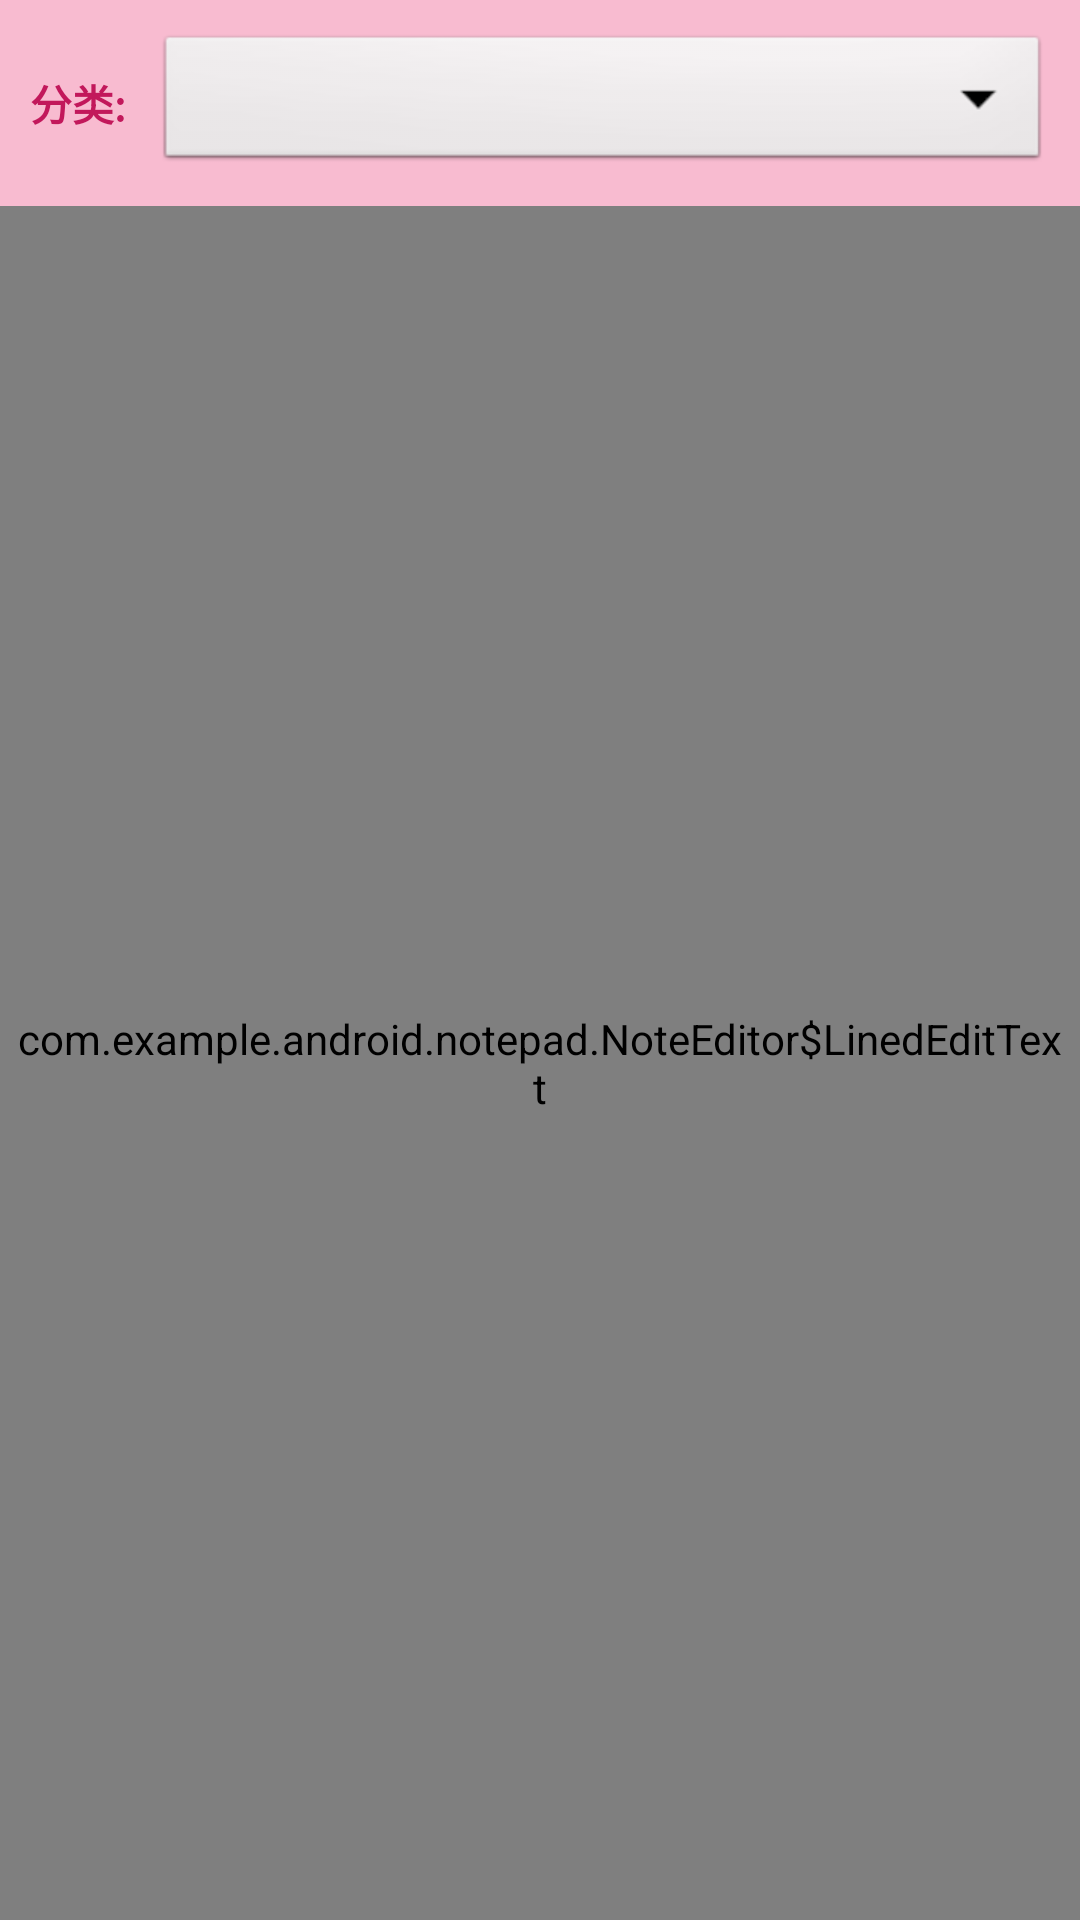

Reconstruct the res/layout file that produces this screen, plus the resources it refers to.
<!-- AndroidManifest.xml: application theme AppTheme -->
<!-- res/layout/note_editor.xml -->
<?xml version="1.0" encoding="utf-8"?>
<LinearLayout xmlns:android="http://schemas.android.com/apk/res/android"
    android:layout_width="match_parent"
    android:layout_height="match_parent"
    android:orientation="vertical"
    android:background="#FCE4EC">

    <LinearLayout
        android:layout_width="match_parent"
        android:layout_height="wrap_content"
        android:orientation="vertical"
        android:background="#F8BBD0">

        <LinearLayout
            android:layout_width="match_parent"
            android:layout_height="wrap_content"
            android:orientation="horizontal"
            android:padding="10dp">

            <TextView
                android:layout_width="wrap_content"
                android:layout_height="wrap_content"
                android:text="@string/category_label"
                android:textColor="#C2185B"
                android:textStyle="bold"
                android:layout_gravity="center_vertical"
                android:paddingEnd="10dp" />

            <Spinner
                android:id="@+id/category_spinner"
                android:layout_width="0dp"
                android:layout_height="wrap_content"
                android:layout_weight="1"
                android:background="@android:drawable/btn_dropdown"
                android:spinnerMode="dropdown" />

        </LinearLayout>

        <LinearLayout
            android:id="@+id/priority_container"
            android:layout_width="match_parent"
            android:layout_height="wrap_content"
            android:orientation="horizontal"
            android:padding="10dp"
            android:visibility="gone">

            <TextView
                android:layout_width="wrap_content"
                android:layout_height="wrap_content"
                android:text="@string/priority_label"
                android:textColor="#C2185B"
                android:textStyle="bold"
                android:layout_gravity="center_vertical"
                android:paddingEnd="10dp" />

            <Spinner
                android:id="@+id/priority_spinner"
                android:layout_width="0dp"
                android:layout_height="wrap_content"
                android:layout_weight="1"
                android:background="@android:drawable/btn_dropdown"
                android:spinnerMode="dropdown" />

        </LinearLayout>

    </LinearLayout>

    <view
        class="com.example.android.notepad.NoteEditor$LinedEditText"
        android:id="@+id/note"
        android:layout_width="match_parent"
        android:layout_height="match_parent"
        android:background="@android:color/transparent"
        android:padding="5dp"
        android:scrollbars="vertical"
        android:fadingEdge="vertical"
        android:gravity="top"
        android:textSize="22sp"
        android:capitalize="sentences" />

</LinearLayout>
<!-- resources referenced by this layout -->
<resources>
  <string name="category_label">分类:</string>
  <string name="priority_label">优先级:</string>
  <style name="AppTheme" parent="android:Theme.Holo.Light">
          <item name="android:colorPrimary">@color/pink_primary</item>
          <item name="android:colorPrimaryDark">@color/pink_primary_dark</item>
          <item name="android:colorAccent">@color/pink_accent</item>
          <item name="android:windowBackground">@color/pink_lighter</item>
          <item name="android:textColorPrimary">@color/text_primary</item>
          <item name="android:actionBarStyle">@style/ActionBarStyle</item>
      </style>
  <color name="pink_primary">#E91E63</color>
  <color name="pink_primary_dark">#C2185B</color>
  <color name="pink_accent">#FF4081</color>
  <color name="pink_lighter">#FCE4EC</color>
  <color name="text_primary">#212121</color>
  <style name="ActionBarStyle" parent="android:Widget.Holo.Light.ActionBar">
          <item name="android:background">@color/pink_primary</item>
          <item name="android:titleTextStyle">@style/ActionBarTitleText</item>
      </style>
  <style name="ActionBarTitleText" parent="android:TextAppearance.Holo.Widget.ActionBar.Title">
          <item name="android:textColor">@color/white</item>
      </style>
  <color name="white">#FFFFFF</color>
</resources>
